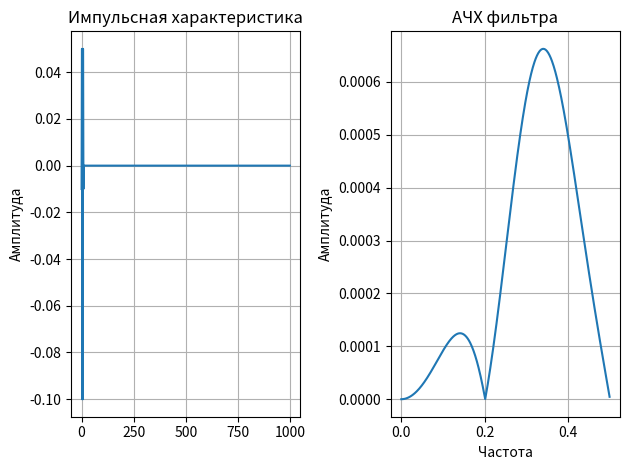

The matplotlib source for this figure:
import numpy as np
import matplotlib.pyplot as plt
import math as m
# расчет импульсной характеристики
def calc_impulse_responce(numerator_coefficients,denominator_coefficients, lenght):
    for n in range(lenght):  # 1000 значений
        if n == 0:
            impulse_response.append(numerator_coefficients[0] / denominator_coefficients[0])
        else:
            previous_sum = 0
            for k in range(1, n + 1):
                if k < len(denominator_coefficients):
                    previous_sum += impulse_response[n - k] * denominator_coefficients[k]
            impulse_response.append((1 / denominator_coefficients[0]) * (numerator_coefficients[n] - previous_sum))
    return impulse_response

# АЧХ 
def DFT(signal):
    num_samples = len(signal)
    ah = np.zeros(int(num_samples / 2))
    bh = np.zeros(int(num_samples / 2))

    for freq_index in range(0, int(num_samples / 2)):
        for sample_index in range(num_samples):
            ah[freq_index] += (signal[sample_index] * np.cos(2 * np.pi * sample_index * freq_index / num_samples))
            bh[freq_index] -= (signal[sample_index] * np.sin(2 * np.pi * sample_index * freq_index / num_samples))
    
    return ah, bh

def calc_amplitude_response(impulse_response):
    num_samples = len(impulse_response)
    amplitude_spectrum = []
    ah, bh = DFT(impulse_response)

    for freq_index in range(num_samples // 2):
        amplitude = m.sqrt((ah[freq_index] * (2 / num_samples)) ** 2 + (bh[freq_index] * (2 / num_samples)) ** 2)
        amplitude_spectrum.append(amplitude)

    return amplitude_spectrum

# коэффициенты фильтра
numerator_coefficients = [-0.01,0.02,0.05,-0.1,0.04,0.04,-0.1,0.05,0.02,-0.01]+[0]*1000  # коэффициенты числитель
denominator_coefficients = [1]+[0]*1000  # коэффициенты знаменатель
impulse_response = []  # импульсная характеристика

impulse_response=calc_impulse_responce(numerator_coefficients,denominator_coefficients, lenght=1000)

# импульсная график
plt.subplot(1, 2, 1)
plt.plot(np.arange(1000), impulse_response)
plt.title('Импульсная характеристика')
# plt.xlabel('Номер выборки')
plt.ylabel('Амплитуда')
plt.grid()
plt.tight_layout()

# АЧХ рассчет
amplitude_response = calc_amplitude_response(impulse_response)
frequencies = np.linspace(0, 0.5, len(amplitude_response))

# АЧХ график
plt.subplot(1, 2, 2)
plt.plot(frequencies, amplitude_response)
plt.title('АЧХ фильтра')
plt.xlabel('Частота')
plt.ylabel('Амплитуда')
plt.grid()
plt.tight_layout()

plt.show()